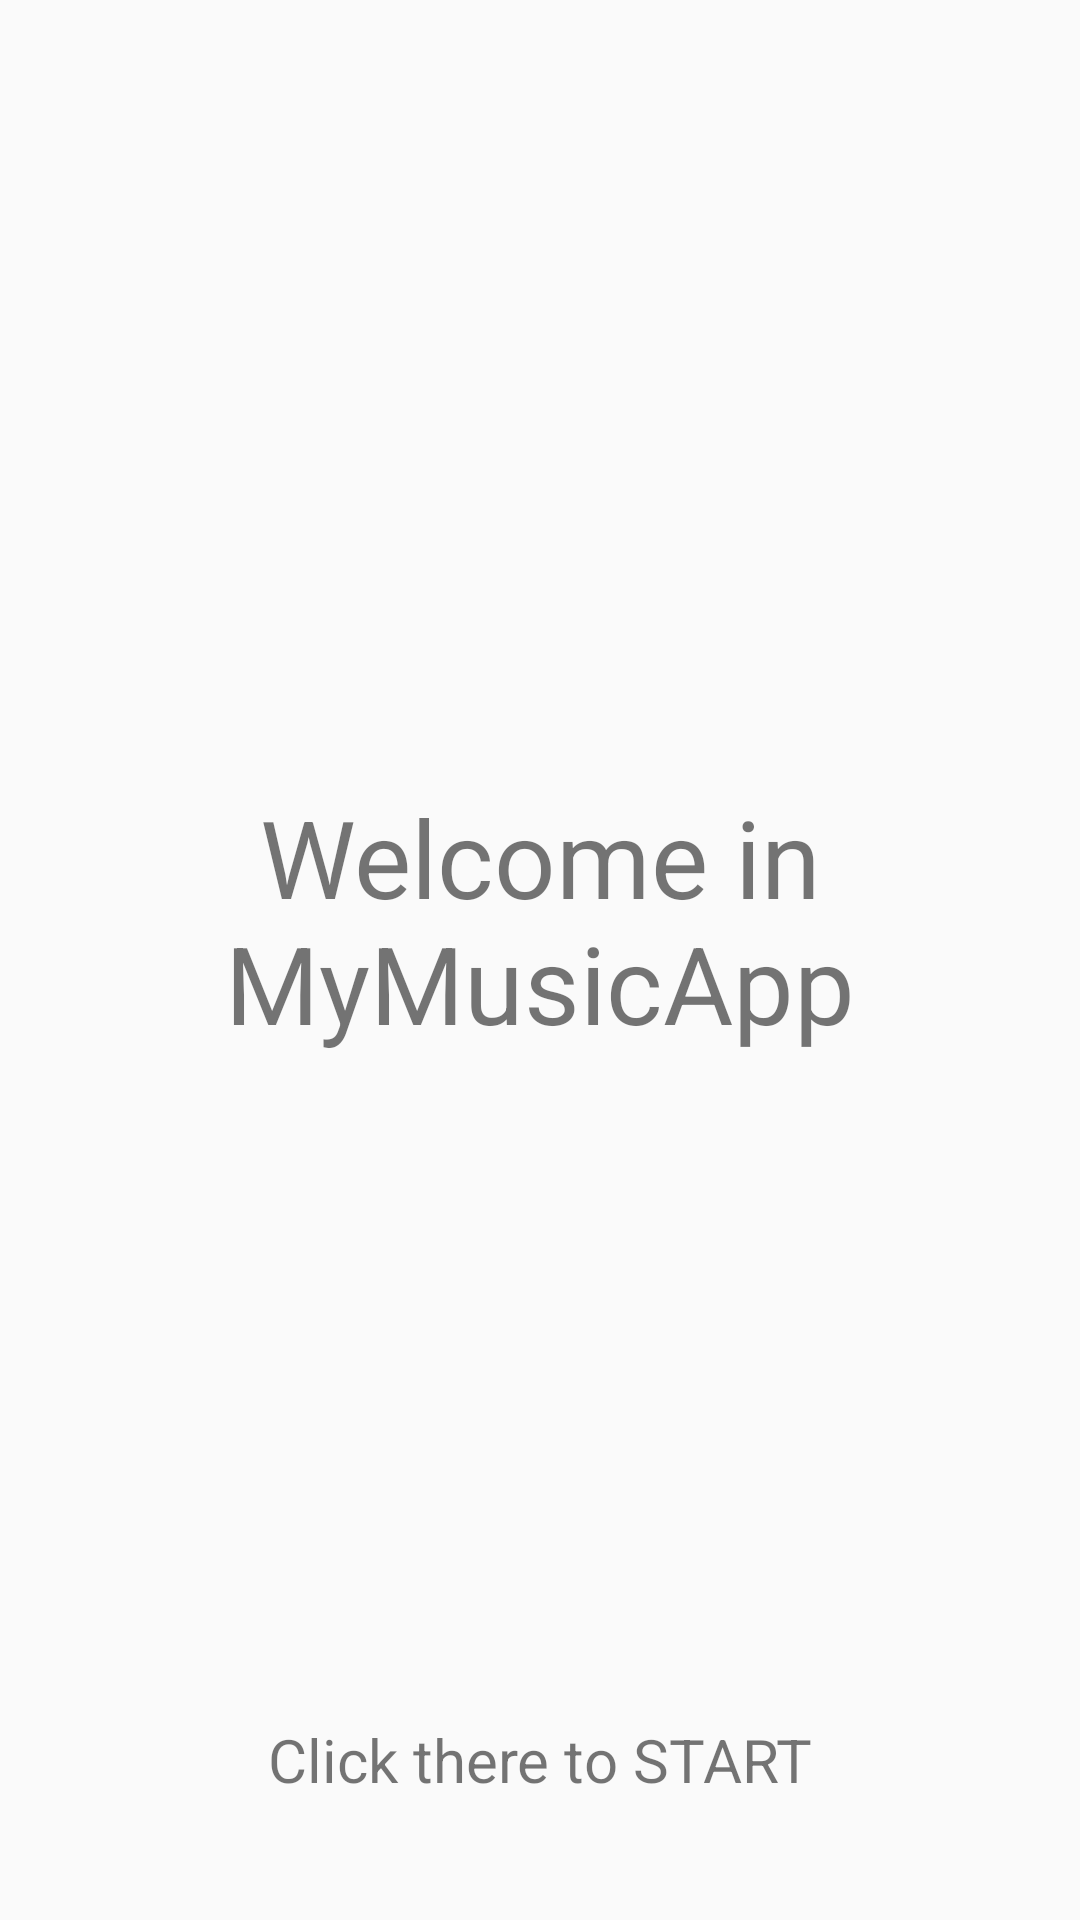

Produce the Android XML layout that renders to this screen, including the resource entries it uses.
<!-- AndroidManifest.xml: application theme AppTheme -->
<!-- res/layout/activity_main.xml -->
<?xml version="1.0" encoding="utf-8"?>
<LinearLayout xmlns:android="http://schemas.android.com/apk/res/android"
    xmlns:tools="http://schemas.android.com/tools"
    android:id="@+id/activity_main"
    android:layout_width="match_parent"
    android:layout_height="match_parent"
    android:orientation="vertical"
    android:paddingBottom="@dimen/activity_vertical_margin"
    android:paddingLeft="@dimen/activity_horizontal_margin"
    android:paddingRight="@dimen/activity_horizontal_margin"
    android:paddingTop="@dimen/activity_vertical_margin"
    tools:context="com.example.android.musicappstructure.MainActivity">

    <TextView
        android:id="@+id/textView"
        style="@style/welcome_message" />

    <TextView
        android:id="@+id/click"
        style="@style/click_message" />

</LinearLayout>
<!-- resources referenced by this layout -->
<resources>
  <dimen name="activity_horizontal_margin">40dp</dimen>
  <dimen name="activity_vertical_margin">40dp</dimen>
  <style name="click_message">
          <item name="android:layout_width">match_parent</item>
          <item name="android:layout_height">wrap_content</item>
          <item name="android:text">@string/click_to_start</item>
          <item name="android:textAlignment">center</item>
          <item name="android:textSize">@dimen/size_text_click</item>
      </style>
  <style name="welcome_message">
          <item name="android:layout_width">wrap_content</item>
          <item name="android:layout_height">0dp</item>
          <item name="android:layout_weight">1</item>
          <item name="android:text">@string/welcome_message</item>
          <item name="android:gravity">center</item>
          <item name="android:textSize">@dimen/size_text_welcome</item>
      </style>
  <style name="AppTheme" parent="Theme.AppCompat.Light.DarkActionBar">
          
          <item name="colorPrimary">@color/colorPrimary</item>
          <item name="colorPrimaryDark">@color/colorPrimaryDark</item>
          <item name="colorAccent">@color/colorAccent</item>
      </style>
  <string name="click_to_start">Click there to START</string>
  <dimen name="size_text_click">20sp</dimen>
  <string name="welcome_message">Welcome in MyMusicApp</string>
  <dimen name="size_text_welcome">36sp</dimen>
  <color name="colorPrimary">#3F51B5</color>
  <color name="colorPrimaryDark">#303F9F</color>
  <color name="colorAccent">#FF4081</color>
</resources>
